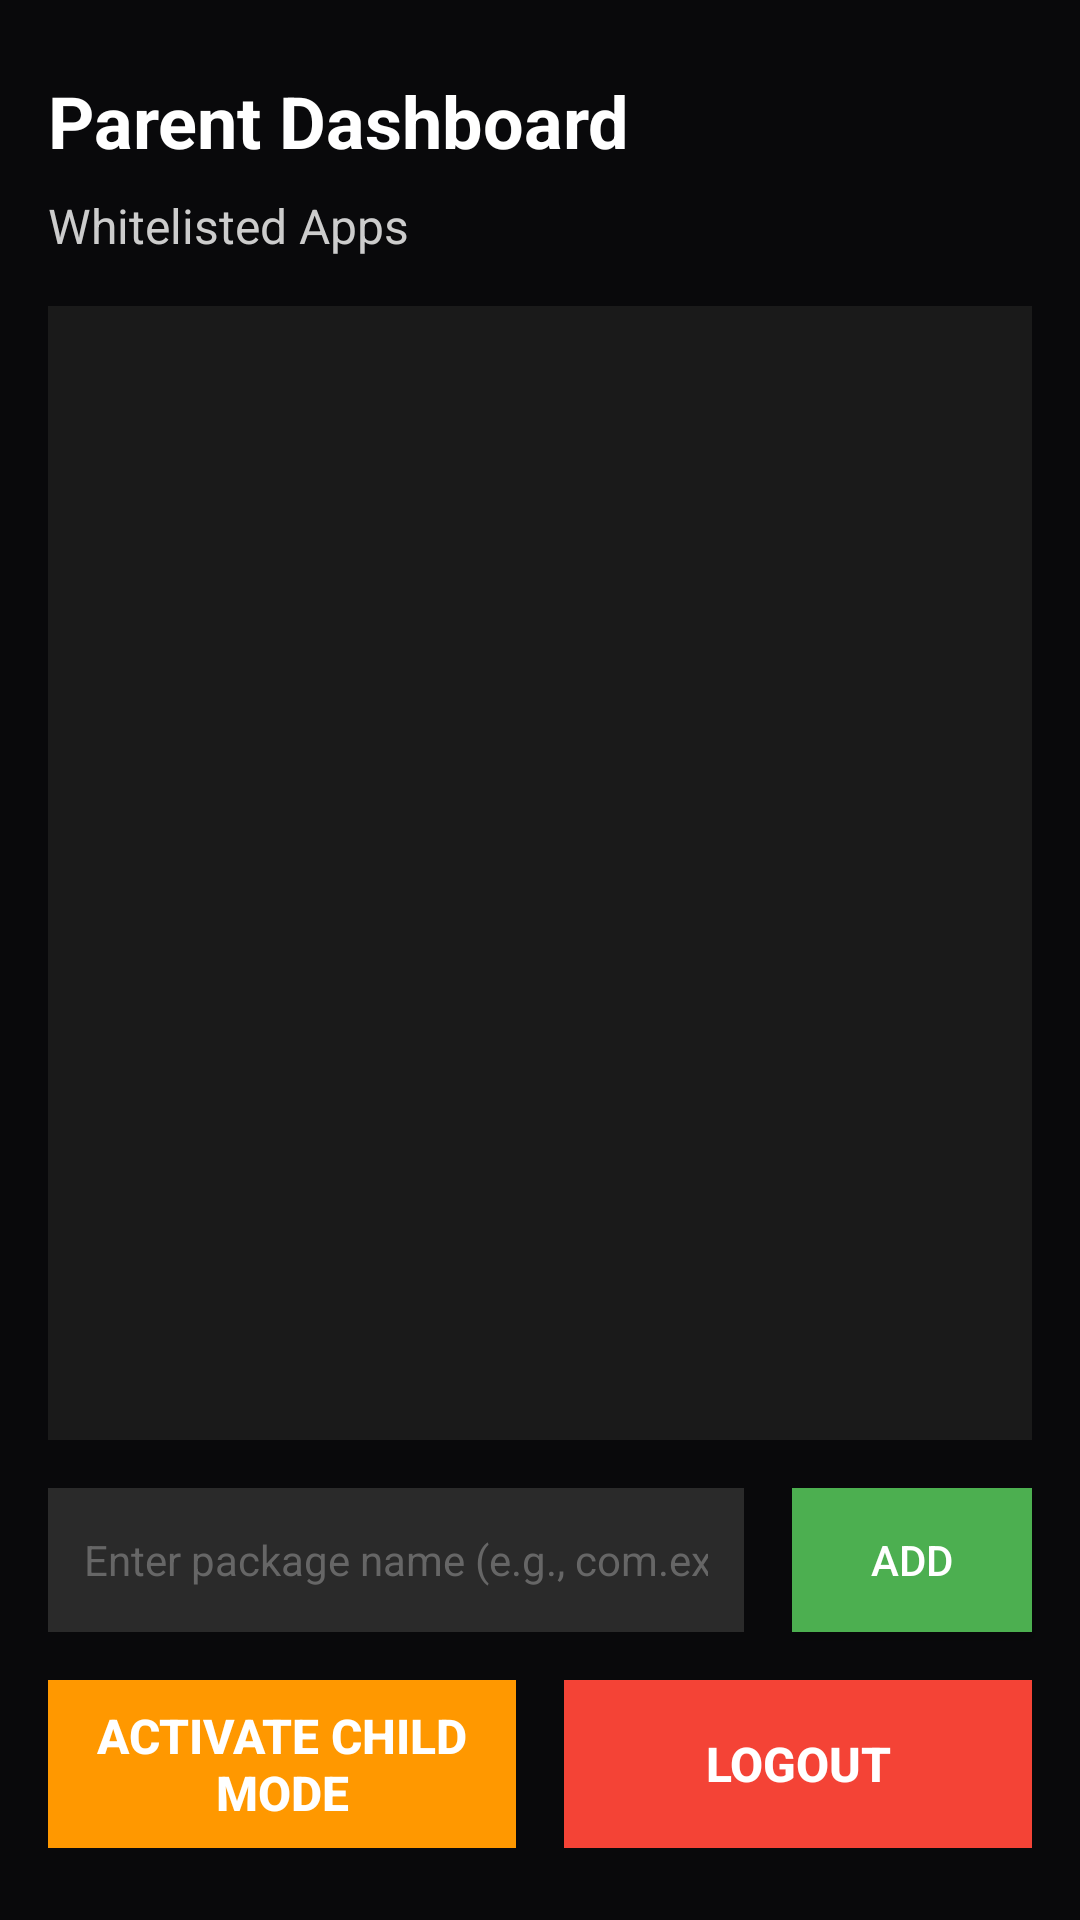

The Android layout XML behind this screen, and the referenced resources:
<!-- AndroidManifest.xml: application theme Theme.SmartShield -->
<!-- res/layout/activity_parent_dashboard.xml -->
<?xml version="1.0" encoding="utf-8"?>
<androidx.constraintlayout.widget.ConstraintLayout xmlns:android="http://schemas.android.com/apk/res/android"
    xmlns:app="http://schemas.android.com/apk/res-auto"
    xmlns:tools="http://schemas.android.com/tools"
    android:layout_width="match_parent"
    android:layout_height="match_parent"
    android:background="#09090b"
    tools:context=".ParentDashboardActivity">

    <TextView
        android:id="@+id/title_text"
        android:layout_width="wrap_content"
        android:layout_height="wrap_content"
        android:text="Parent Dashboard"
        android:textColor="#ffffff"
        android:textSize="24sp"
        android:textStyle="bold"
        android:layout_marginTop="24dp"
        android:layout_marginHorizontal="16dp"
        app:layout_constraintTop_toTopOf="parent"
        app:layout_constraintStart_toStartOf="parent" />

    <TextView
        android:id="@+id/subtitle_text"
        android:layout_width="wrap_content"
        android:layout_height="wrap_content"
        android:text="Whitelisted Apps"
        android:textColor="#cccccc"
        android:textSize="16sp"
        android:layout_marginTop="8dp"
        android:layout_marginHorizontal="16dp"
        app:layout_constraintTop_toBottomOf="@id/title_text"
        app:layout_constraintStart_toStartOf="parent" />

    <androidx.recyclerview.widget.RecyclerView
        android:id="@+id/apps_recycler_view"
        android:layout_width="0dp"
        android:layout_height="0dp"
        android:layout_margin="16dp"
        android:background="#1a1a1a"
        android:padding="8dp"
        app:layout_constraintTop_toBottomOf="@id/subtitle_text"
        app:layout_constraintBottom_toTopOf="@id/add_app_input"
        app:layout_constraintStart_toStartOf="parent"
        app:layout_constraintEnd_toEndOf="parent" />

    <EditText
        android:id="@+id/add_app_input"
        android:layout_width="0dp"
        android:layout_height="48dp"
        android:layout_marginHorizontal="16dp"
        android:layout_marginBottom="16dp"
        android:background="#2a2a2a"
        android:hint="Enter package name (e.g., com.example.app)"
        android:textColorHint="#666666"
        android:textColor="#ffffff"
        android:inputType="text"
        android:padding="12dp"
        android:textSize="14sp"
        app:layout_constraintBottom_toTopOf="@id/button_container"
        app:layout_constraintStart_toStartOf="parent"
        app:layout_constraintEnd_toStartOf="@id/add_button" />

    <Button
        android:id="@+id/add_button"
        android:layout_width="wrap_content"
        android:layout_height="48dp"
        android:layout_marginEnd="16dp"
        android:layout_marginBottom="16dp"
        android:background="#4CAF50"
        android:text="Add"
        android:textColor="#ffffff"
        android:textSize="14sp"
        android:minWidth="80dp"
        app:layout_constraintBottom_toTopOf="@id/button_container"
        app:layout_constraintEnd_toEndOf="parent"
        app:layout_constraintTop_toTopOf="@id/add_app_input" />

    <LinearLayout
        android:id="@+id/button_container"
        android:layout_width="0dp"
        android:layout_height="wrap_content"
        android:layout_marginHorizontal="16dp"
        android:layout_marginBottom="24dp"
        android:orientation="horizontal"
        android:gravity="center"
        app:layout_constraintBottom_toBottomOf="parent"
        app:layout_constraintStart_toStartOf="parent"
        app:layout_constraintEnd_toEndOf="parent">

        <Button
            android:id="@+id/activate_child_mode_button"
            android:layout_width="0dp"
            android:layout_height="56dp"
            android:layout_weight="1"
            android:layout_marginEnd="8dp"
            android:background="#FF9800"
            android:text="Activate Child Mode"
            android:textColor="#ffffff"
            android:textSize="16sp"
            android:textStyle="bold" />

        <Button
            android:id="@+id/logout_button"
            android:layout_width="0dp"
            android:layout_height="56dp"
            android:layout_weight="1"
            android:layout_marginStart="8dp"
            android:background="#F44336"
            android:text="Logout"
            android:textColor="#ffffff"
            android:textSize="16sp"
            android:textStyle="bold" />

    </LinearLayout>

</androidx.constraintlayout.widget.ConstraintLayout>
<!-- resources referenced by this layout -->
<resources>
  <style name="Theme.SmartShield" parent="Base.Theme.SmartShield" />
  <style name="Base.Theme.SmartShield" parent="Theme.Material3.DayNight.NoActionBar">
          
          
      </style>
</resources>
